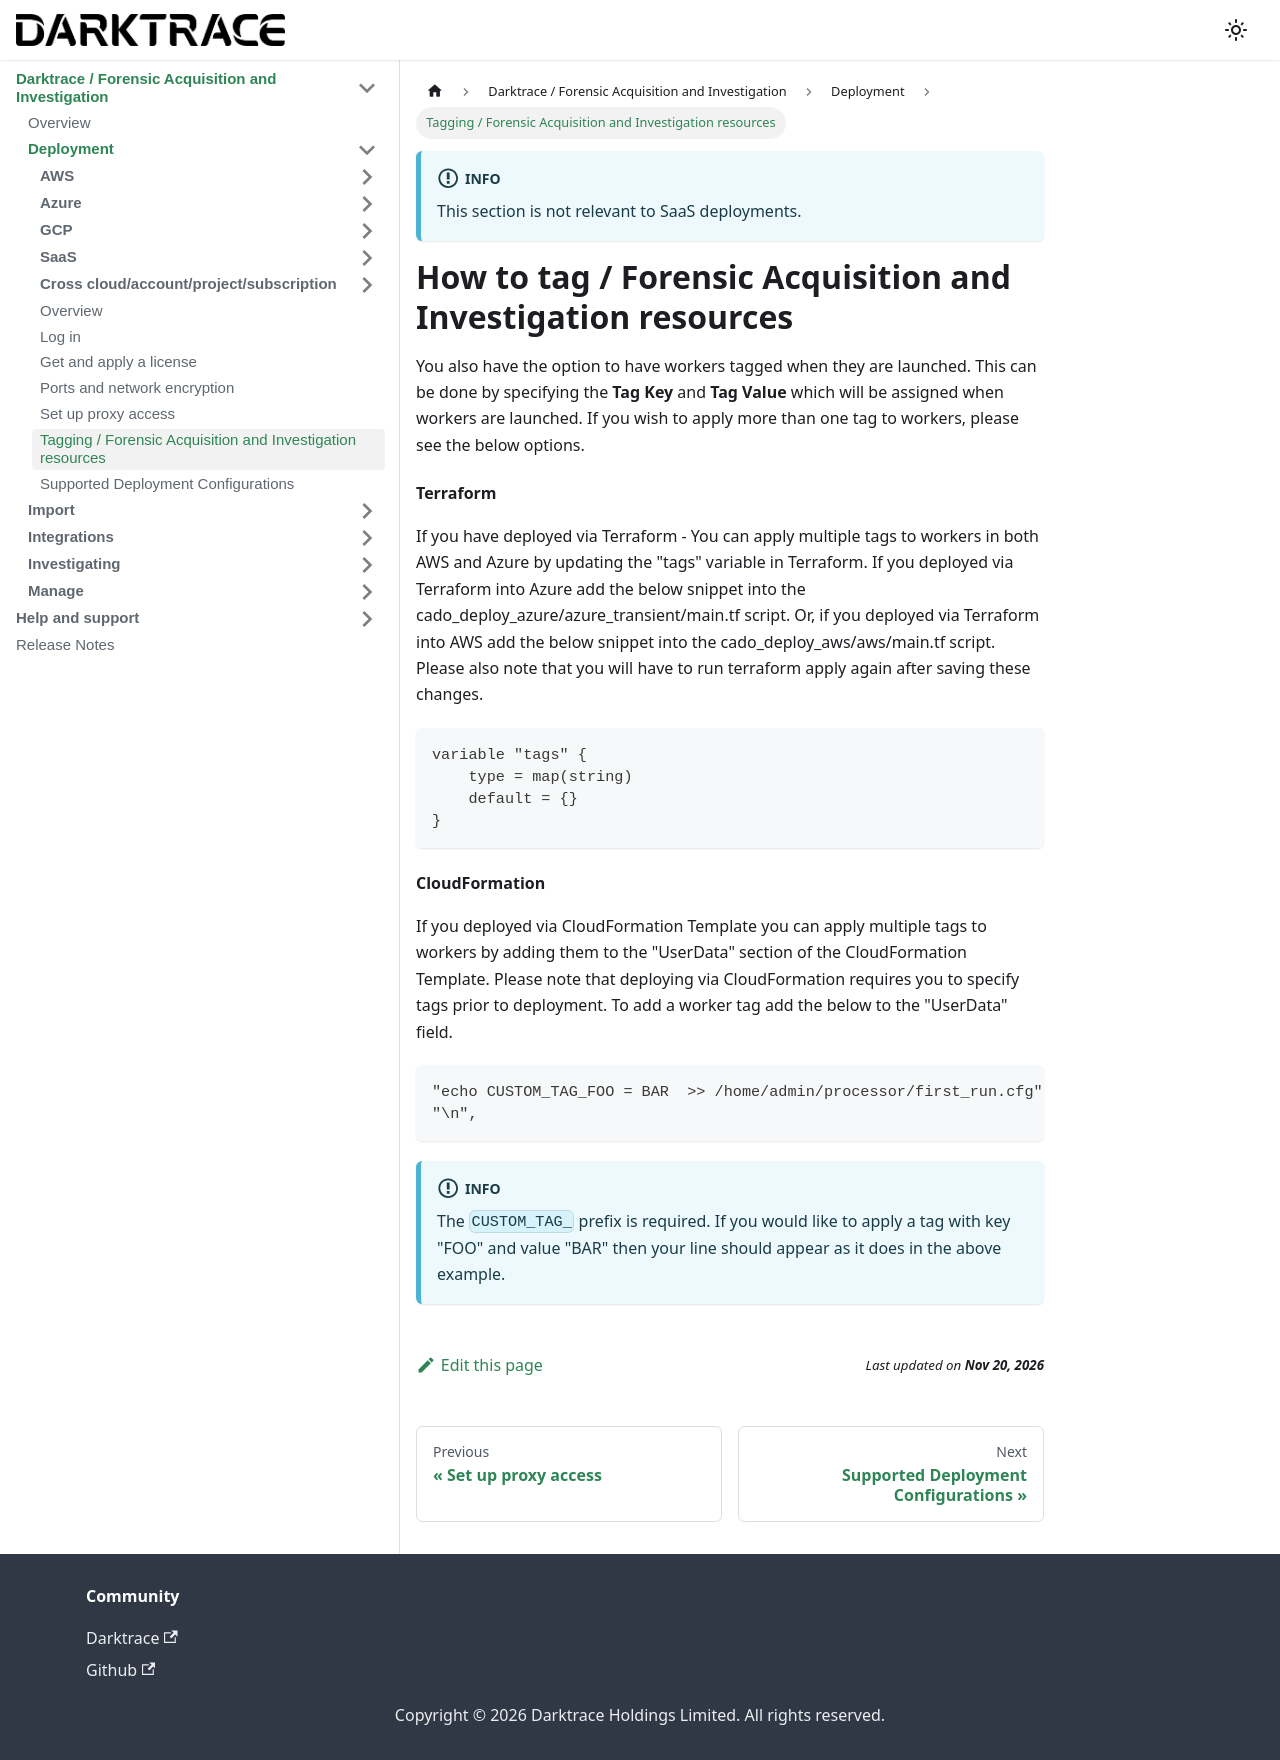

repository: cado-security/product-help · page: cado/deploy/tag.html · generator: docusaurus

---
title: Tagging / Forensic Acquisition and Investigation resources
hide_title: true
sidebar_position: 9
---

:::info
This section is not relevant to SaaS deployments.
:::

# How to tag / Forensic Acquisition and Investigation resources

You also have the option to have workers tagged when they are launched.  This can be done by specifying the **Tag Key** and **Tag Value** which will be assigned when workers are launched. If you wish to apply more than one tag to workers, please see the below options.

#### Terraform
If you have deployed via Terraform - You can apply multiple tags to workers in both AWS and Azure by updating the "tags" variable in Terraform. If you deployed via Terraform into Azure add the below snippet into the cado_deploy_azure/azure_transient/main.tf script.
Or, if you deployed via Terraform into AWS add the below snippet into the cado_deploy_aws/aws/main.tf script.
Please also note that you will have to run terraform apply again after saving these changes.

```
variable "tags" {
    type = map(string)
    default = {}
}
```

#### CloudFormation

If you deployed via CloudFormation Template you can apply multiple tags to workers by adding them to the "UserData" section of the CloudFormation Template. Please note that deploying via CloudFormation requires you to specify tags prior to deployment. To add a worker tag add the below to the "UserData" field. 

```
"echo CUSTOM_TAG_FOO = BAR  >> /home/admin/processor/first_run.cfg",
"\n",
```

:::info
The `CUSTOM_TAG_` prefix is required. If you would like to apply a tag with key "FOO" and value "BAR" then your line should appear as it does in the above example.
:::
 
